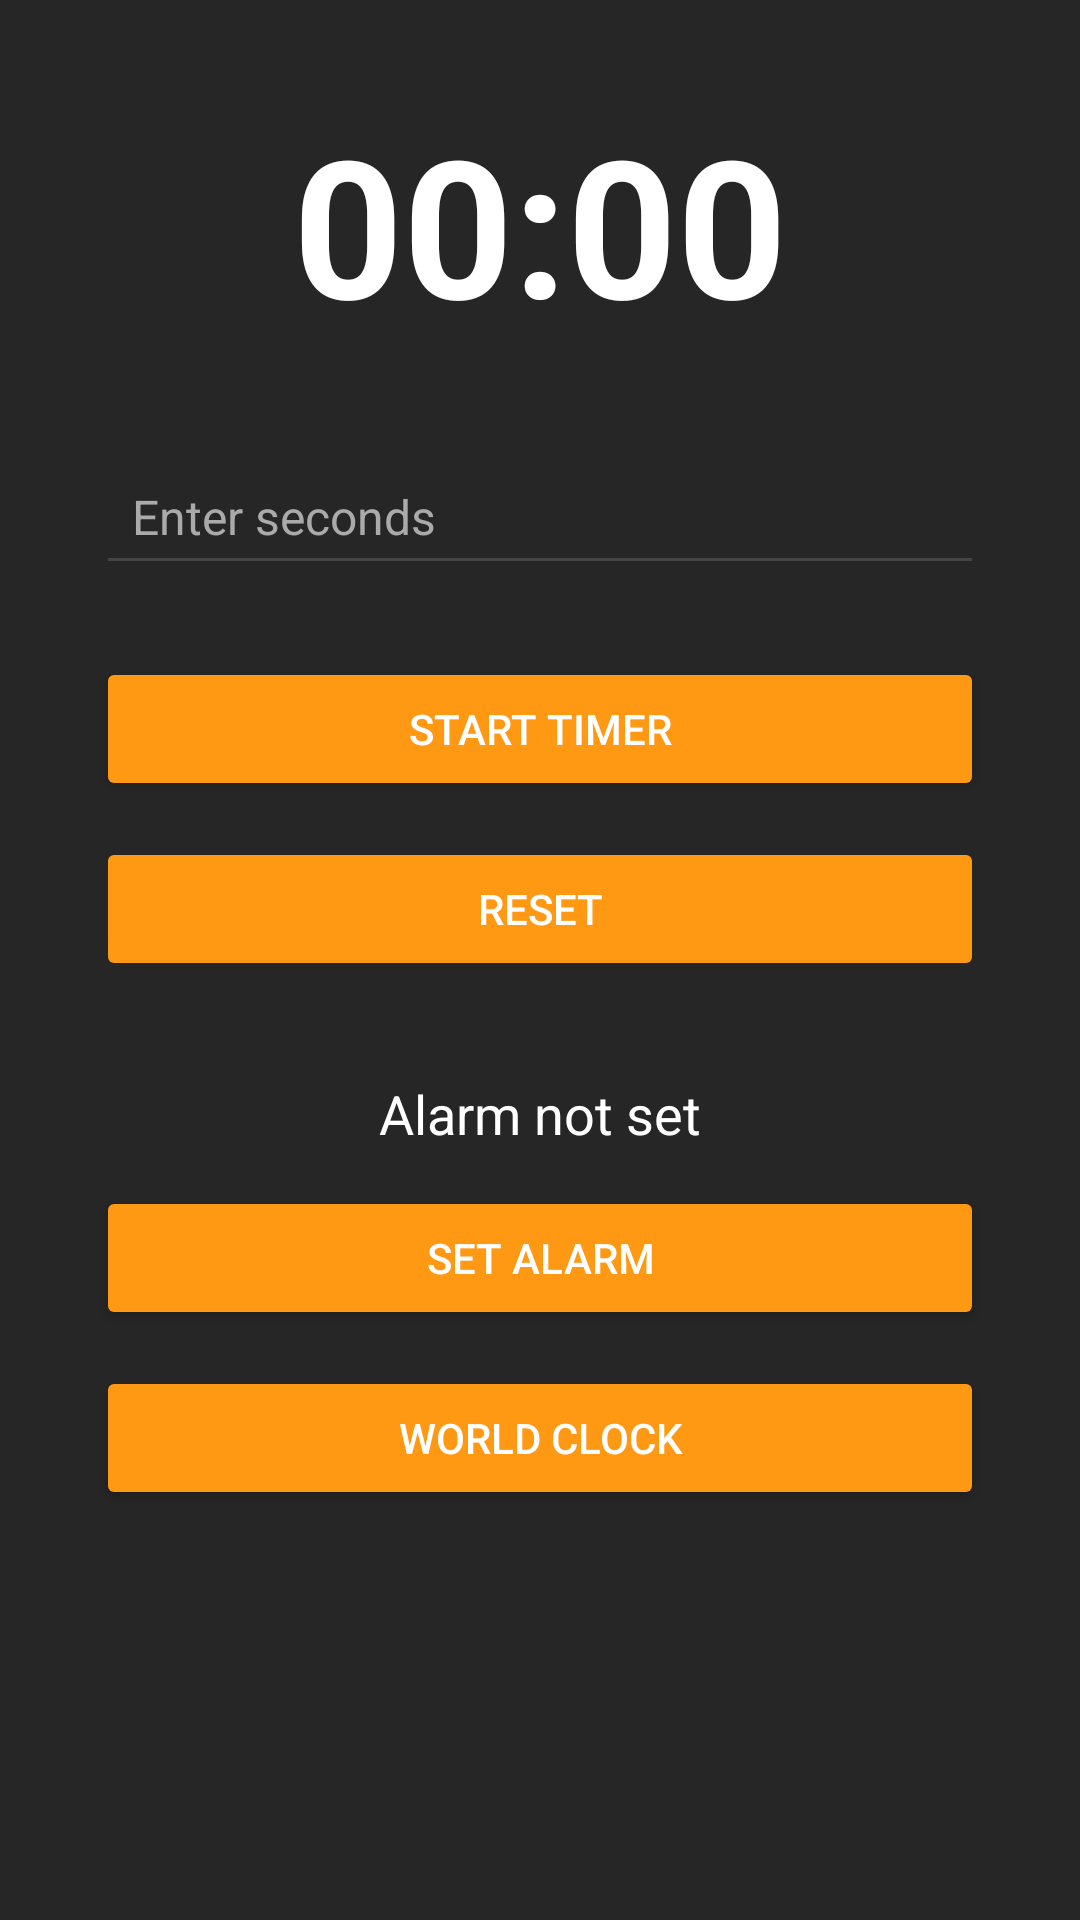

Layout XML and referenced resources for this Android screen:
<!-- AndroidManifest.xml: application theme Theme.AplikacijaUra -->
<!-- res/layout/activity_main.xml -->
<ScrollView xmlns:android="http://schemas.android.com/apk/res/android"
    android:layout_width="match_parent"
    android:layout_height="match_parent"
    android:background="#262626">

    <LinearLayout
        android:orientation="vertical"
        android:gravity="center_horizontal"
        android:layout_width="match_parent"
        android:layout_height="wrap_content"
        android:padding="32dp">


        <TextView
            android:id="@+id/timerText"
            android:text="00:00"
            android:textStyle="bold"
            android:textSize="64sp"
            android:textColor="#FFFFFF"
            android:layout_marginBottom="32dp"
            android:layout_width="wrap_content"
            android:layout_height="wrap_content" />


        <EditText
            android:id="@+id/inputTime"
            android:hint="Enter seconds"
            android:inputType="number"
            android:layout_width="match_parent"
            android:layout_height="wrap_content"
            android:layout_marginBottom="24dp"
            android:padding="12dp"
            android:textColor="#FFFFFF"
            android:textColorHint="#AAAAAA"
            android:textSize="16sp"
            android:backgroundTint="#444444" />


        <Button
            android:id="@+id/startTimerBtn"
            android:text="Start Timer"
            android:layout_width="match_parent"
            android:layout_height="wrap_content"
            android:layout_marginBottom="12dp"
            android:backgroundTint="#FF9812"
            android:textColor="#FFFFFF" />


        <Button
            android:id="@+id/stopTimerBtn"
            android:text="Reset"
            android:layout_width="match_parent"
            android:layout_height="wrap_content"
            android:layout_marginBottom="32dp"
            android:enabled="false"
            android:backgroundTint="#FF9812"
            android:textColor="#FFFFFF" />


        <TextView
            android:id="@+id/alarmTimeText"
            android:text="Alarm not set"
            android:textSize="18sp"
            android:textColor="#FFFFFF"
            android:layout_marginBottom="12dp"
            android:layout_width="wrap_content"
            android:layout_height="wrap_content" />


        <Button
            android:id="@+id/setAlarmBtn"
            android:text="Set Alarm"
            android:layout_width="match_parent"
            android:layout_height="wrap_content"
            android:layout_marginBottom="12dp"
            android:backgroundTint="#FF9812"
            android:textColor="#FFFFFF" />


        <Button
            android:id="@+id/openWorldClockBtn"
            android:text="World Clock"
            android:layout_width="match_parent"
            android:layout_height="wrap_content"
            android:backgroundTint="#FF9812"
            android:textColor="#FFFFFF" />
    </LinearLayout>
</ScrollView>
<!-- resources referenced by this layout -->
<resources>
  <style name="Theme.AplikacijaUra" parent="Base.Theme.AplikacijaUra" />
  <style name="Base.Theme.AplikacijaUra" parent="Theme.Material3.DayNight.NoActionBar">
          
          
      </style>
</resources>
